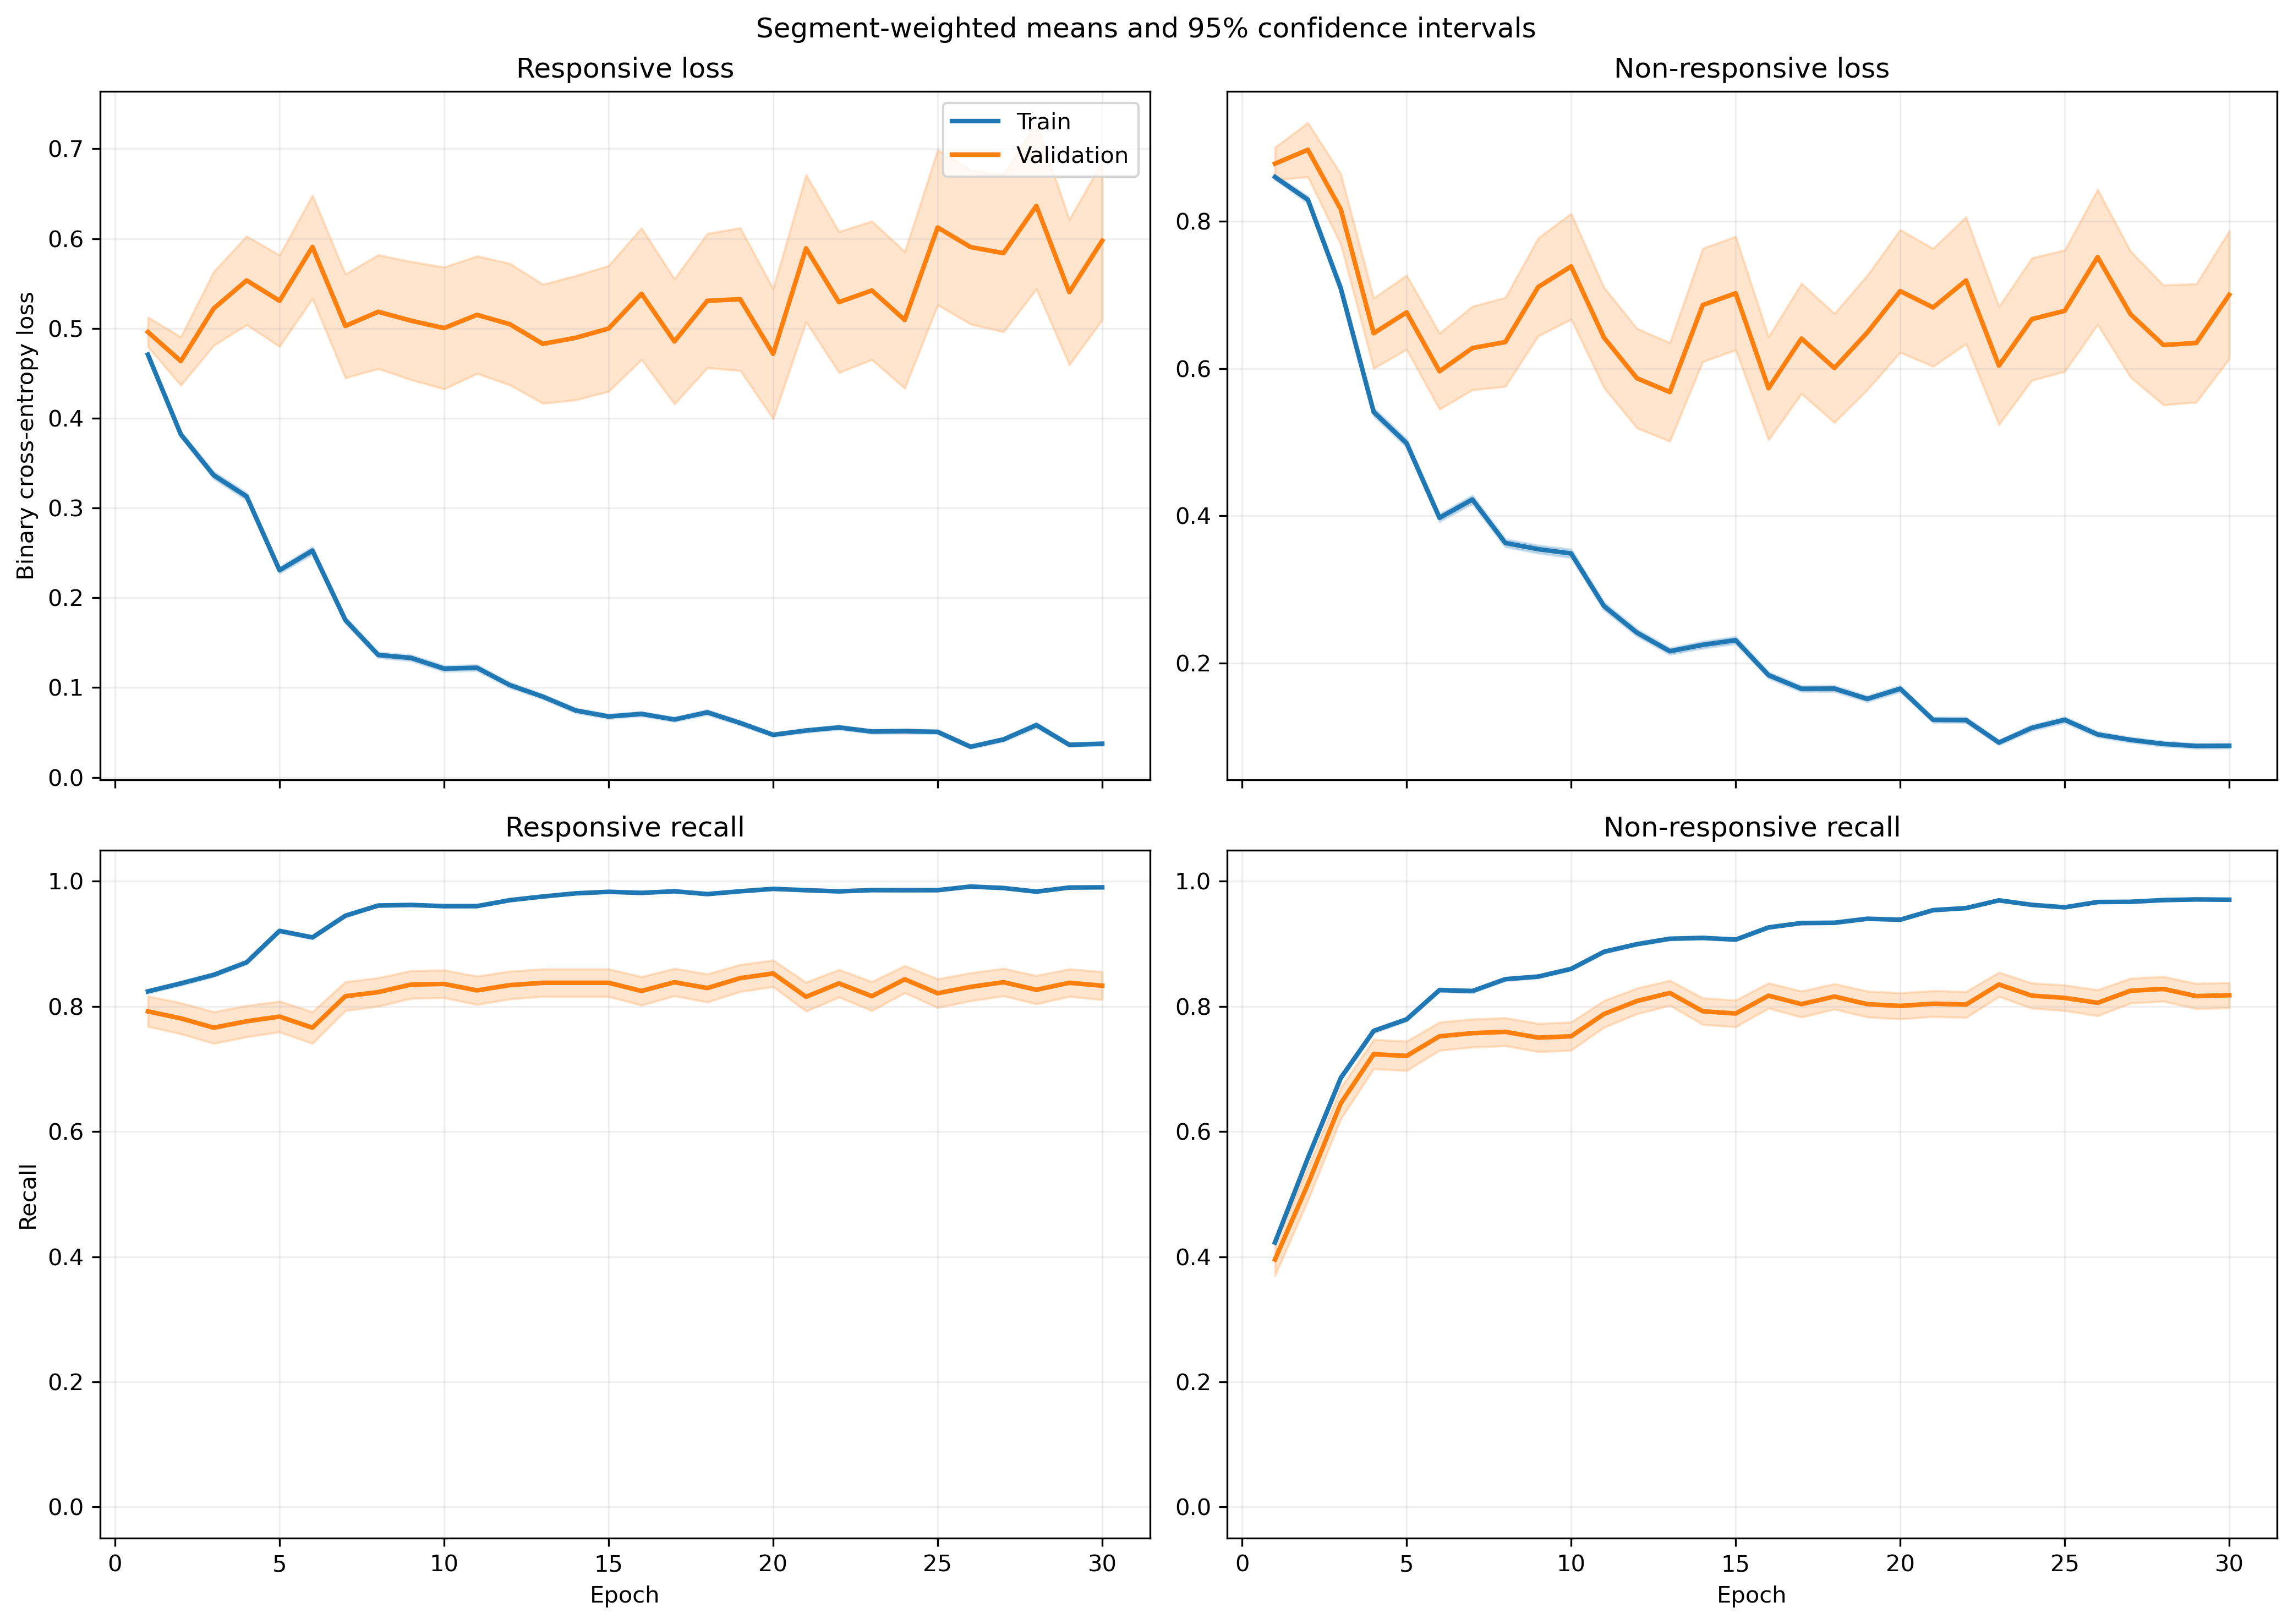

The file beside this chart, header and first rows:
fold, epoch, split, r_loss, r_loss_count, r_loss_sum, r_loss_sum_sq, r_recall, r_recall_count, r_recall_sum, r_recall_sum_sq, nr_loss, nr_loss_count, nr_loss_sum, nr_loss_sum_sq, nr_recall, nr_recall_count, nr_recall_sum, nr_recall_sum_sq
1, 1, train, 0.4893, 1063, 520.1, 313.6, 0.8184, 1063, 870.0, 870.0, 0.8367, 1401, 1172, 1171, 0.4183, 1401, 586.0, 586.0
1, 1, validation, 0.3343, 10, 3.343, 1.347, 0.9, 10, 9.0, 9.0, , 0, 0.0, 0.0, , 0, 0.0, 0.0
1, 2, train, 0.4397, 1063, 467.4, 353.4, 0.7865, 1063, 836.0, 836.0, 0.7424, 1401, 1040, 1257, 0.6039, 1401, 846.0, 846.0
1, 2, validation, 0.1784, 10, 1.784, 0.4949, 1.0, 10, 10.0, 10.0, , 0, 0.0, 0.0, , 0, 0.0, 0.0
1, 3, train, 0.3059, 1063, 325.2, 347.4, 0.8758, 1063, 931.0, 931.0, 0.824, 1401, 1154, 2106, 0.6181, 1401, 866.0, 866.0
1, 3, validation, 0.1419, 10, 1.419, 0.4119, 1.0, 10, 10.0, 10.0, , 0, 0.0, 0.0, , 0, 0.0, 0.0
1, 4, train, 0.2521, 1063, 268, 279.3, 0.9022, 1063, 959.0, 959.0, 0.6316, 1401, 884.8, 1596, 0.7195, 1401, 1008, 1008
1, 4, validation, 0.1221, 10, 1.221, 0.2693, 1.0, 10, 10.0, 10.0, , 0, 0.0, 0.0, , 0, 0.0, 0.0
1, 5, train, 0.2026, 1063, 215.4, 237, 0.9398, 1063, 999.0, 999.0, 0.5261, 1401, 737, 1400, 0.768, 1401, 1076, 1076
1, 5, validation, 0.1299, 10, 1.299, 0.2537, 1.0, 10, 10.0, 10.0, , 0, 0.0, 0.0, , 0, 0.0, 0.0
1, 6, train, 0.2316, 1063, 246.2, 289, 0.9266, 1063, 985.0, 985.0, 0.3868, 1401, 541.9, 920.5, 0.8266, 1401, 1158, 1158
1, 6, validation, 0.09978, 10, 0.9978, 0.1289, 1.0, 10, 10.0, 10.0, , 0, 0.0, 0.0, , 0, 0.0, 0.0
1, 7, train, 0.153, 1063, 162.6, 218.1, 0.9567, 1063, 1017, 1017, 0.8297, 1401, 1162, 2845, 0.6545, 1401, 917.0, 917.0
1, 7, validation, 0.132, 10, 1.32, 0.2878, 1.0, 10, 10.0, 10.0, , 0, 0.0, 0.0, , 0, 0.0, 0.0
1, 8, train, 0.1635, 1063, 173.8, 274.7, 0.952, 1063, 1012, 1012, 0.3526, 1401, 494, 1080, 0.8515, 1401, 1193, 1193
1, 8, validation, 0.05057, 10, 0.5057, 0.03093, 1.0, 10, 10.0, 10.0, , 0, 0.0, 0.0, , 0, 0.0, 0.0
1, 9, train, 0.286, 1063, 304, 528.1, 0.9012, 1063, 958.0, 958.0, 0.2802, 1401, 392.5, 712.4, 0.8772, 1401, 1229, 1229
1, 9, validation, 0.1032, 10, 1.032, 0.2442, 1.0, 10, 10.0, 10.0, , 0, 0.0, 0.0, , 0, 0.0, 0.0
1, 10, train, 0.1089, 1063, 115.8, 195.5, 0.9718, 1063, 1033, 1033, 0.3799, 1401, 532.2, 1281, 0.8444, 1401, 1183, 1183
1, 10, validation, 0.05533, 10, 0.5533, 0.04063, 1.0, 10, 10.0, 10.0, , 0, 0.0, 0.0, , 0, 0.0, 0.0
1, 11, train, 0.1803, 1063, 191.7, 389.5, 0.9501, 1063, 1010, 1010, 0.2013, 1401, 282, 600.1, 0.9115, 1401, 1277, 1277
1, 11, validation, 0.08463, 10, 0.8463, 0.08246, 1.0, 10, 10.0, 10.0, , 0, 0.0, 0.0, , 0, 0.0, 0.0
1, 12, train, 0.1253, 1063, 133.2, 192.9, 0.9614, 1063, 1022, 1022, 0.2412, 1401, 337.9, 766.9, 0.9008, 1401, 1262, 1262
1, 12, validation, 0.07044, 10, 0.7044, 0.06246, 1.0, 10, 10.0, 10.0, , 0, 0.0, 0.0, , 0, 0.0, 0.0
1, 13, train, 0.1015, 1063, 107.9, 112.8, 0.969, 1063, 1030, 1030, 0.2107, 1401, 295.2, 659.5, 0.9172, 1401, 1285, 1285
1, 13, validation, 0.05034, 10, 0.5034, 0.03499, 1.0, 10, 10.0, 10.0, , 0, 0.0, 0.0, , 0, 0.0, 0.0
1, 14, train, 0.07071, 1063, 75.17, 44.67, 0.9859, 1063, 1048, 1048, 0.2182, 1401, 305.7, 594.8, 0.9086, 1401, 1273, 1273
1, 14, validation, 0.05359, 10, 0.5359, 0.04016, 1.0, 10, 10.0, 10.0, , 0, 0.0, 0.0, , 0, 0.0, 0.0
1, 15, train, 0.0683, 1063, 72.6, 89.44, 0.984, 1063, 1046, 1046, 0.2035, 1401, 285.2, 640.6, 0.9115, 1401, 1277, 1277
1, 15, validation, 0.029, 10, 0.29, 0.0166, 1.0, 10, 10.0, 10.0, , 0, 0.0, 0.0, , 0, 0.0, 0.0
1, 16, train, 0.07663, 1063, 81.46, 112.9, 0.9849, 1063, 1047, 1047, 0.1691, 1401, 236.9, 519.2, 0.9286, 1401, 1301, 1301
1, 16, validation, 0.05164, 10, 0.5164, 0.03439, 1.0, 10, 10.0, 10.0, , 0, 0.0, 0.0, , 0, 0.0, 0.0
1, 17, train, 0.05566, 1063, 59.16, 24.54, 0.9925, 1063, 1055, 1055, 0.2287, 1401, 320.4, 558.4, 0.8979, 1401, 1258, 1258
1, 17, validation, 0.0472, 10, 0.472, 0.03134, 1.0, 10, 10.0, 10.0, , 0, 0.0, 0.0, , 0, 0.0, 0.0
1, 18, train, 0.05703, 1063, 60.63, 51.64, 0.9821, 1063, 1044, 1044, 0.1442, 1401, 202, 408.8, 0.94, 1401, 1317, 1317
1, 18, validation, 0.01279, 10, 0.1279, 0.002317, 1.0, 10, 10.0, 10.0, , 0, 0.0, 0.0, , 0, 0.0, 0.0
1, 19, train, 0.04592, 1063, 48.82, 51.63, 0.9925, 1063, 1055, 1055, 0.1515, 1401, 212.3, 457.9, 0.9365, 1401, 1312, 1312
1, 19, validation, 0.008543, 10, 0.08543, 0.0009782, 1.0, 10, 10.0, 10.0, , 0, 0.0, 0.0, , 0, 0.0, 0.0
1, 20, train, 0.08385, 1063, 89.14, 134.9, 0.9755, 1063, 1037, 1037, 0.1456, 1401, 204, 491.6, 0.9507, 1401, 1332, 1332
1, 20, validation, 0.02908, 10, 0.2908, 0.03181, 1.0, 10, 10.0, 10.0, , 0, 0.0, 0.0, , 0, 0.0, 0.0
1, 21, train, 0.0572, 1063, 60.8, 42.27, 0.984, 1063, 1046, 1046, 0.08986, 1401, 125.9, 249, 0.9643, 1401, 1351, 1351
1, 21, validation, 0.0216, 10, 0.216, 0.007909, 1.0, 10, 10.0, 10.0, , 0, 0.0, 0.0, , 0, 0.0, 0.0
1, 22, train, 0.0547, 1063, 58.14, 83.66, 0.9868, 1063, 1049, 1049, 0.1667, 1401, 233.5, 556.4, 0.9343, 1401, 1309, 1309
1, 22, validation, 0.006411, 10, 0.06411, 0.0005762, 1.0, 10, 10.0, 10.0, , 0, 0.0, 0.0, , 0, 0.0, 0.0
1, 23, train, 0.04094, 1063, 43.52, 65.18, 0.9897, 1063, 1052, 1052, 0.1543, 1401, 216.2, 432.4, 0.9322, 1401, 1306, 1306
1, 23, validation, 0.006464, 10, 0.06464, 0.0005909, 1.0, 10, 10.0, 10.0, , 0, 0.0, 0.0, , 0, 0.0, 0.0
1, 24, train, 0.04979, 1063, 52.93, 133.3, 0.9925, 1063, 1055, 1055, 0.0876, 1401, 122.7, 316.1, 0.9722, 1401, 1362, 1362
1, 24, validation, 0.002987, 10, 0.02987, 0.0001453, 1.0, 10, 10.0, 10.0, , 0, 0.0, 0.0, , 0, 0.0, 0.0
1, 25, train, 0.03474, 1063, 36.93, 61.79, 0.9925, 1063, 1055, 1055, 0.09046, 1401, 126.7, 284.3, 0.9657, 1401, 1353, 1353
1, 25, validation, 0.003881, 10, 0.03881, 0.0002215, 1.0, 10, 10.0, 10.0, , 0, 0.0, 0.0, , 0, 0.0, 0.0
1, 26, train, 0.04021, 1063, 42.74, 52.67, 0.9897, 1063, 1052, 1052, 0.06176, 1401, 86.52, 189.2, 0.9814, 1401, 1375, 1375
1, 26, validation, 0.006089, 10, 0.06089, 0.0005561, 1.0, 10, 10.0, 10.0, , 0, 0.0, 0.0, , 0, 0.0, 0.0
1, 27, train, 0.02332, 1063, 24.78, 19.34, 0.9972, 1063, 1060, 1060, 0.08321, 1401, 116.6, 272.2, 0.9714, 1401, 1361, 1361
1, 27, validation, 0.00299, 10, 0.0299, 0.0001379, 1.0, 10, 10.0, 10.0, , 0, 0.0, 0.0, , 0, 0.0, 0.0
1, 28, train, 0.02251, 1063, 23.93, 30.16, 0.9953, 1063, 1058, 1058, 0.06169, 1401, 86.42, 239.8, 0.9829, 1401, 1377, 1377
1, 28, validation, 0.00279, 10, 0.0279, 0.0001207, 1.0, 10, 10.0, 10.0, , 0, 0.0, 0.0, , 0, 0.0, 0.0
1, 29, train, 0.03463, 1063, 36.81, 35.23, 0.9897, 1063, 1052, 1052, 0.2364, 1401, 331.3, 1081, 0.9215, 1401, 1291, 1291
1, 29, validation, 0.03013, 10, 0.3013, 0.03713, 1.0, 10, 10.0, 10.0, , 0, 0.0, 0.0, , 0, 0.0, 0.0
1, 30, train, 0.02474, 1063, 26.29, 21.88, 0.9953, 1063, 1058, 1058, 0.0747, 1401, 104.6, 220.5, 0.9736, 1401, 1364, 1364
1, 30, validation, 0.003513, 10, 0.03513, 0.0002426, 1.0, 10, 10.0, 10.0, , 0, 0.0, 0.0, , 0, 0.0, 0.0
... 3,600 more rows
